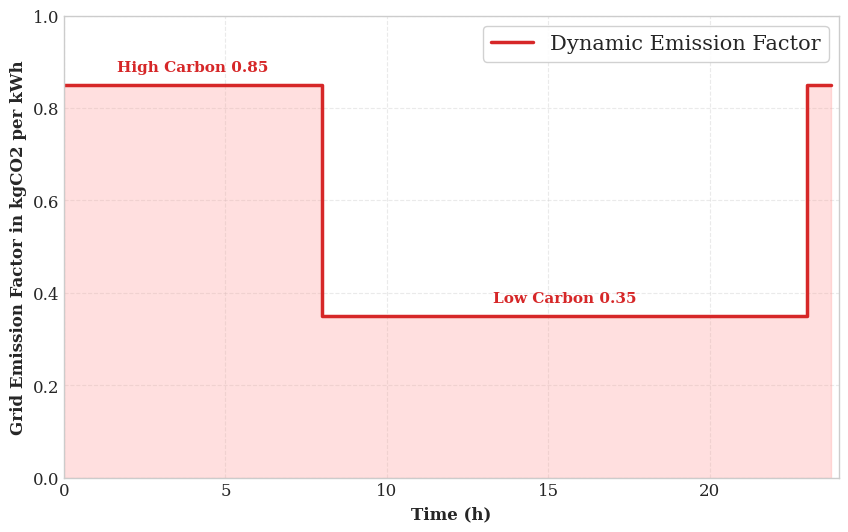

Generate this figure with matplotlib:
import numpy as np
import matplotlib.pyplot as plt

plt.style.use('seaborn-v0_8-whitegrid')
plt.rcParams['font.family'] = 'serif'
plt.rcParams['font.serif'] = ['Times New Roman', 'DejaVu Serif', 'serif']
plt.rcParams['axes.unicode_minus'] = False
plt.rcParams['font.size'] = 12

x = np.arange(0, 24, 0.25)
E_GRID_DYNAMIC = np.zeros(96)
for t in range(96):
    hour = t * 0.25
    if hour < 8.0 or hour >= 23.0: 
        E_GRID_DYNAMIC[t] = 0.85  
    else: 
        E_GRID_DYNAMIC[t] = 0.35  

LEGEND_FONT = 15 

plt.figure(figsize=(10, 6))

line_color = '#d62728'
fill_color = '#ff9896'

plt.step(x, E_GRID_DYNAMIC, where='post', color=line_color, linewidth=2.5, label='Dynamic Emission Factor')
plt.fill_between(x, 0, E_GRID_DYNAMIC, step='post', color=fill_color, alpha=0.3)

plt.xlabel('Time (h)', fontweight='bold')
plt.ylabel('Grid Emission Factor in kgCO2 per kWh', fontweight='bold')
plt.xlim(0, 24)
plt.ylim(0, 1.0)

plt.text(4, 0.88, 'High Carbon 0.85', color=line_color, fontweight='bold', fontsize=11, ha='center')
plt.text(15.5, 0.38, 'Low Carbon 0.35', color=line_color, fontweight='bold', fontsize=11, ha='center')

plt.legend(loc='upper right', frameon=True, fontsize=LEGEND_FONT, framealpha=0.9)
plt.grid(True, linestyle='--', alpha=0.4)
plt.savefig('Fig6_Carbon_Curve.png', dpi=300, bbox_inches='tight')
